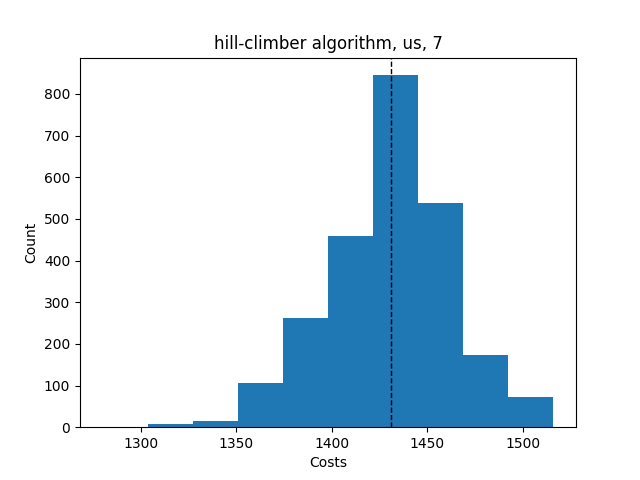

Data behind this chart, as committed beside it:
Try No, Score, Even Distribution Score, Cheapest Station, Costs, Amount of Stations, Lowest price, Highest price, Mean price, Lowest distribution, Highest distribution, Mean distribution, Average Time, Fails, How many Stations
0, {'1': 12, '2': 9, '3': 8, '4': 7, '5': 6…, 4.8, 2, 1462, 7, , , , , , , , , 
1, {'1': 10, '2': 9, '3': 8, '4': 5, '5': 8…, 6.4, 2, 1463, 7, , , , , , , , , 
2, {'1': 12, '2': 10, '3': 7, '4': 4, '5': …, 7.8, 2, 1427, 7, , , , , , , , , 
3, {'1': 12, '2': 11, '3': 10, '4': 7, '5':…, 8.7, 2, 1408, 7, , , , , , , , , 
4, {'1': 13, '2': 10, '3': 6, '4': 5, '5': …, 6.6, 2, 1425, 7, , , , , , , , , 
5, {'1': 12, '2': 8, '3': 6, '4': 9, '5': 6…, 7.0, 2, 1429, 7, , , , , , , , , 
6, {'1': 13, '2': 8, '3': 8, '4': 5, '5': 8…, 5.9, 2, 1459, 7, , , , , , , , , 
7, {'1': 13, '2': 10, '3': 6, '4': 5, '5': …, 8.0, 2, 1411, 7, , , , , , , , , 
8, {'1': 10, '2': 11, '3': 7, '4': 7, '5': …, 3.7, 2, 1477, 7, , , , , , , , , 
9, {'1': 10, '2': 10, '3': 10, '4': 8, '5':…, 10.7, 2, 1431, 7, , , , , , , , , 
10, {'1': 11, '2': 9, '3': 4, '4': 9, '5': 8…, 9.3, 2, 1430, 7, , , , , , , , , 
11, {'1': 8, '2': 12, '3': 6, '4': 8, '5': 7…, 7.6, 2, 1426, 7, , , , , , , , , 
12, {'1': 16, '2': 8, '3': 7, '4': 6, '5': 4…, 7.7, 2, 1403, 7, , , , , , , , , 
13, {'1': 13, '2': 10, '3': 6, '4': 7, '5': …, 7.8, 2, 1409, 7, , , , , , , , , 
14, {'1': 11, '2': 10, '3': 7, '4': 8, '5': …, 5.1, 2, 1462, 7, , , , , , , , , 
15, {'1': 10, '2': 11, '3': 7, '4': 6, '5': …, 7.8, 2, 1429, 7, , , , , , , , , 
16, {'1': 10, '2': 11, '3': 7, '4': 9, '5': …, 10.4, 2, 1414, 7, , , , , , , , , 
17, {'1': 9, '2': 8, '3': 9, '4': 5, '5': 6,…, 6.5, 2, 1466, 7, , , , , , , , , 
18, {'1': 9, '2': 13, '3': 5, '4': 10, '5': …, 9.3, 2, 1398, 7, , , , , , , , , 
19, {'1': 14, '2': 8, '3': 9, '4': 4, '5': 7…, 7.4, 2, 1424, 7, , , , , , , , , 
20, {'1': 12, '2': 11, '3': 5, '4': 7, '5': …, 7.0, 2, 1425, 7, , , , , , , , , 
21, {'1': 11, '2': 9, '3': 10, '4': 6, '5': …, 8.3, 2, 1417, 7, , , , , , , , , 
22, {'1': 13, '2': 13, '3': 6, '4': 2, '5': …, 15.4, 2, 1373, 7, , , , , , , , , 
23, {'1': 12, '2': 13, '3': 5, '4': 6, '5': …, 9.8, 2, 1390, 7, , , , , , , , , 
24, {'1': 10, '2': 10, '3': 9, '4': 5, '5': …, 7.7, 2, 1449, 7, , , , , , , , , 
25, {'1': 12, '2': 12, '3': 6, '4': 8, '5': …, 6.6, 2, 1425, 7, , , , , , , , , 
26, {'1': 9, '2': 7, '3': 9, '4': 8, '5': 7,…, 3.2, 2, 1501, 7, , , , , , , , , 
27, {'1': 11, '2': 15, '3': 8, '4': 5, '5': …, 8.5, 2, 1389, 7, , , , , , , , , 
28, {'1': 10, '2': 9, '3': 7, '4': 11, '5': …, 5.0, 2, 1460, 7, , , , , , , , , 
29, {'1': 13, '2': 9, '3': 10, '4': 7, '5': …, 7.4, 2, 1423, 7, , , , , , , , , 
30, {'1': 11, '2': 13, '3': 6, '4': 5, '5': …, 7.8, 2, 1410, 7, , , , , , , , , 
31, {'1': 11, '2': 10, '3': 7, '4': 7, '5': …, 5.9, 2, 1444, 7, , , , , , , , , 
32, {'1': 13, '2': 8, '3': 8, '4': 5, '5': 7…, 4.8, 2, 1460, 7, , , , , , , , , 
33, {'1': 10, '2': 9, '3': 9, '4': 7, '5': 6…, 5.1, 2, 1468, 7, , , , , , , , , 
34, {'1': 12, '2': 8, '3': 7, '4': 6, '5': 9…, 4.8, 2, 1462, 7, , , , , , , , , 
35, {'1': 9, '2': 11, '3': 6, '4': 6, '5': 1…, 5.8, 2, 1448, 7, , , , , , , , , 
36, {'1': 7, '2': 10, '3': 9, '4': 6, '5': 7…, 3.9, 2, 1479, 7, , , , , , , , , 
37, {'1': 12, '2': 11, '3': 9, '4': 7, '5': …, 7.5, 2, 1424, 7, , , , , , , , , 
38, {'1': 12, '2': 11, '3': 5, '4': 7, '5': …, 5.7, 2, 1441, 7, , , , , , , , , 
39, {'1': 10, '2': 10, '3': 6, '4': 7, '5': …, 5.0, 2, 1465, 7, , , , , , , , , 
40, {'1': 13, '2': 8, '3': 6, '4': 7, '5': 6…, 4.4, 2, 1458, 7, , , , , , , , , 
41, {'1': 12, '2': 13, '3': 7, '4': 6, '5': …, 6.2, 2, 1423, 7, , , , , , , , , 
42, {'1': 15, '2': 9, '3': 8, '4': 3, '5': 6…, 10.7, 2, 1390, 7, , , , , , , , , 
43, {'1': 13, '2': 11, '3': 7, '4': 8, '5': …, 6.7, 2, 1423, 7, , , , , , , , , 
44, {'1': 11, '2': 11, '3': 7, '4': 6, '5': …, 6.7, 2, 1428, 7, , , , , , , , , 
45, {'1': 9, '2': 9, '3': 8, '4': 7, '5': 8,…, 3.3, 2, 1516, 7, , , , , , , , , 
46, {'1': 11, '2': 4, '3': 10, '4': 9, '5': …, 9.3, 2, 1430, 7, , , , , , , , , 
47, {'1': 13, '2': 11, '3': 6, '4': 6, '5': …, 8.3, 2, 1409, 7, , , , , , , , , 
48, {'1': 13, '2': 9, '3': 8, '4': 5, '5': 5…, 7.1, 2, 1427, 7, , , , , , , , , 
49, {'1': 9, '2': 9, '3': 3, '4': 6, '5': 11…, 10.3, 2, 1413, 7, , , , , , , , , 
50, {'1': 13, '2': 12, '3': 5, '4': 9, '5': …, 8.9, 2, 1392, 7, , , , , , , , , 
51, {'1': 11, '2': 11, '3': 4, '4': 10, '5':…, 13.4, 2, 1396, 7, , , , , , , , , 
52, {'1': 14, '2': 12, '3': 5, '4': 4, '5': …, 12.4, 2, 1359, 7, , , , , , , , , 
53, {'1': 12, '2': 9, '3': 7, '4': 4, '5': 7…, 6.7, 2, 1441, 7, , , , , , , , , 
54, {'1': 11, '2': 13, '3': 5, '4': 7, '5': …, 8.5, 2, 1406, 7, , , , , , , , , 
55, {'1': 12, '2': 15, '3': 4, '4': 6, '5': …, 8.5, 2, 1400, 7, , , , , , , , , 
56, {'1': 11, '2': 9, '3': 8, '4': 7, '5': 6…, 4.9, 2, 1464, 7, , , , , , , , , 
57, {'1': 11, '2': 7, '3': 6, '4': 6, '5': 6…, 5.6, 2, 1446, 7, , , , , , , , , 
58, {'1': 11, '2': 10, '3': 5, '4': 10, '5':…, 7.3, 2, 1430, 7, , , , , , , , , 
59, {'1': 12, '2': 11, '3': 9, '4': 8, '5': …, 10.8, 2, 1409, 7, , , , , , , , , 
... 2,421 more rows
